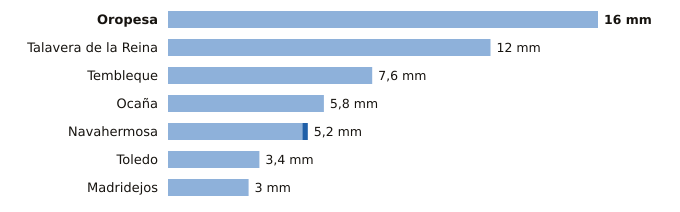

Source data for this figure (header and first rows):
estacion, provincia, indicativo, mm_6_dias_anteriores, mm_hoy, mm_7_dias, horas_de_hoy
Oropesa, Toledo, 3427Y, 16.0, 0.0, 16.0, 1
Talavera de la Reina, Toledo, 3365A, 12.0, 0.0, 12.0, 3
Tembleque, Toledo, 3245Y, 7.6, 0.0, 7.6, 3
Ocaña, Toledo, 3099Y, 5.8, 0.0, 5.8, 2
Navahermosa, Toledo, 3305Y, 5.0, 0.2, 5.2, 3
Toledo, Toledo, 3260B, 3.4, 0.0, 3.4, 3
Madridejos, Toledo, 4067, 3.0, 0.0, 3.0, 3
